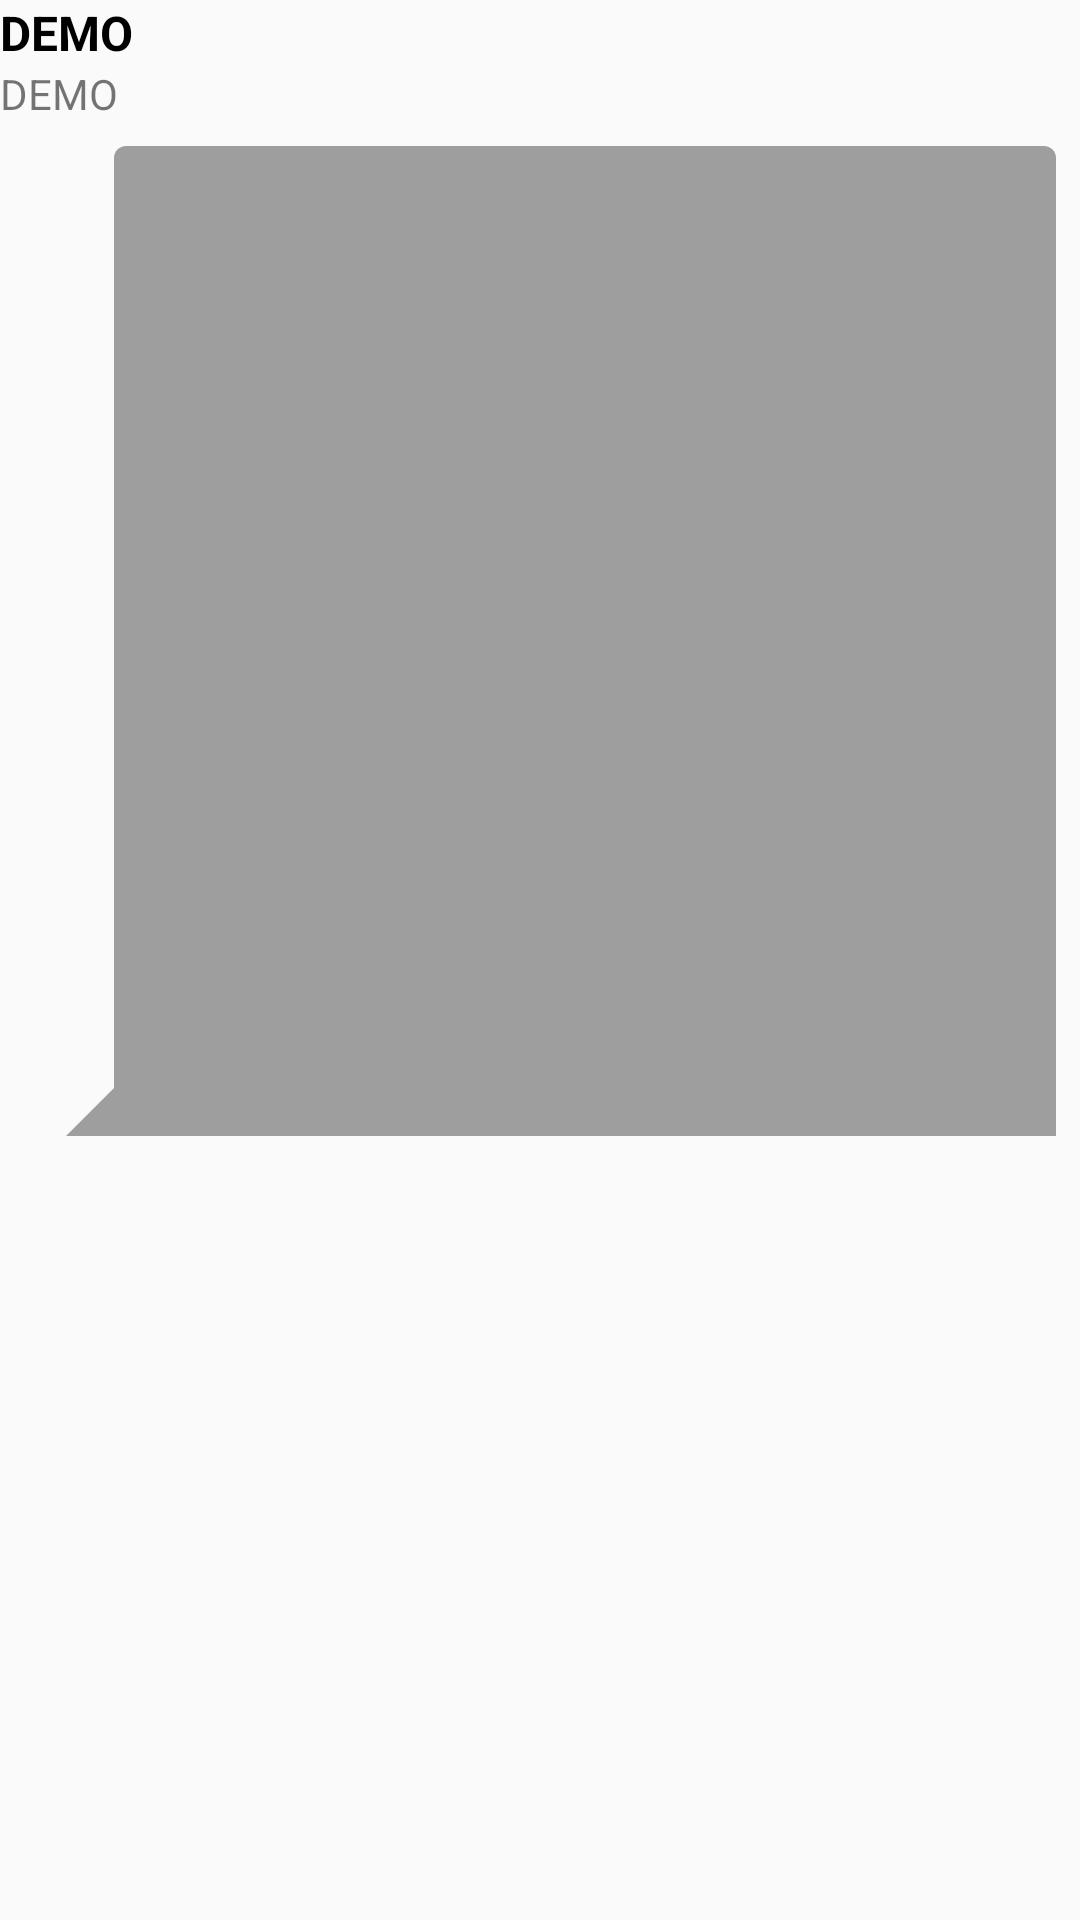

Reconstruct the res/layout file that produces this screen, plus the resources it refers to.
<!-- AndroidManifest.xml: application theme AppTheme -->
<!-- res/layout/show_chat_conversation_single_item.xml -->
<?xml version="1.0" encoding="utf-8"?>
<LinearLayout xmlns:android="http://schemas.android.com/apk/res/android"
    android:id="@+id/chat_linear_layout"
    android:layout_width="wrap_content"
    android:layout_height="wrap_content"
    android:layout_marginEnd="5dp"
    android:layout_marginBottom="5dp"
    android:layout_marginTop="5dp"
    android:layout_marginStart="5dp"
    android:background="@drawable/shape_outcoming_message"
    android:orientation="vertical">
    <TextView android:id="@+id/fetch_chat_sender"
        android:layout_width="match_parent"
        android:layout_height="wrap_content"
        android:text="DEMO"
        android:textColor="#000000"
        android:textSize="16sp"
        android:textStyle="bold"
        android:minWidth="170dp"/>
    <TextView android:id="@+id/fetch_chat_messgae"
        android:layout_width="match_parent"
        android:layout_height="wrap_content"
        android:text="DEMO" android:minWidth="170dp"/>
    <ImageView android:id="@+id/chat_uploaded_image_incoming"
        android:layout_width="match_parent"
        android:layout_height="wrap_content"
        android:layout_marginBottom="10dp"
        android:layout_marginRight="8dp"
        android:layout_marginTop="8dp"
        android:adjustViewBounds="true"
        android:minWidth="150dp"
        android:scaleType="fitXY"
        android:src="@drawable/shape_incoming_message"
        android:visibility="visible"
        android:layout_marginLeft="22dp"/>
    <ImageView android:id="@+id/chat_uploaded_image_outgoing"
        android:layout_width="match_parent"
        android:layout_height="wrap_content"
        android:layout_marginBottom="10dp"
        android:layout_marginRight="22dp"
        android:layout_marginLeft="8dp"
        android:layout_marginTop="8dp"
        android:adjustViewBounds="true"
        android:minWidth="150dp"
        android:scaleType="fitXY"
        android:src="@drawable/shape_outcoming_message"
        android:visibility="visible"/>
</LinearLayout>
<!-- resources referenced by this layout -->
<resources>
  <!-- drawable shape_incoming_message (drawable) -->
  <?xml version="1.0" encoding="utf-8"?>
  <layer-list xmlns:android="http://schemas.android.com/apk/res/android"
      android:shape="rectangle">
      
      
          
          
          
          
  
      
      <item>
          <rotate
              android:fromDegrees="45"
              android:pivotX="0%"
              android:pivotY="100%"
              android:toDegrees="0" >
              <shape android:shape="rectangle" >
                  <solid android:color="#9E9E9E" />
              </shape>
          </rotate>
      </item>
      <item android:left="16dp">
          <shape android:shape="rectangle" >
              <solid android:color="#9E9E9E" />
              <corners android:radius="4dp" />
          </shape>
      </item>
  </layer-list>
  <!-- drawable shape_outcoming_message (drawable) -->
  <?xml version="1.0" encoding="utf-8"?>
  <selector xmlns:android="http://schemas.android.com/apk/res/android">
      <shape xmlns:android="http://schemas.android.com/apk/res/android"
          android:shape="rectangle">
  
          <corners
              android:bottomLeftRadius="@dimen/message_bubble_corners_radius"
              android:bottomRightRadius="0dp"
              android:topLeftRadius="@dimen/message_bubble_corners_radius"
              android:topRightRadius="@dimen/message_bubble_corners_radius" />
  
          <solid android:color="@color/white" />
  
      </shape>
  </selector>
  <style name="AppTheme" parent="Theme.AppCompat.Light.NoActionBar">
          
          <item name="colorPrimary">@android:color/holo_orange_dark</item>
          <item name="colorPrimaryDark">@android:color/holo_orange_light</item>
          <item name="colorAccent">@color/colorAccent</item>
      </style>
  <color name="white">#ffffff</color>
  <color name="colorAccent">#FF4081</color>
</resources>
